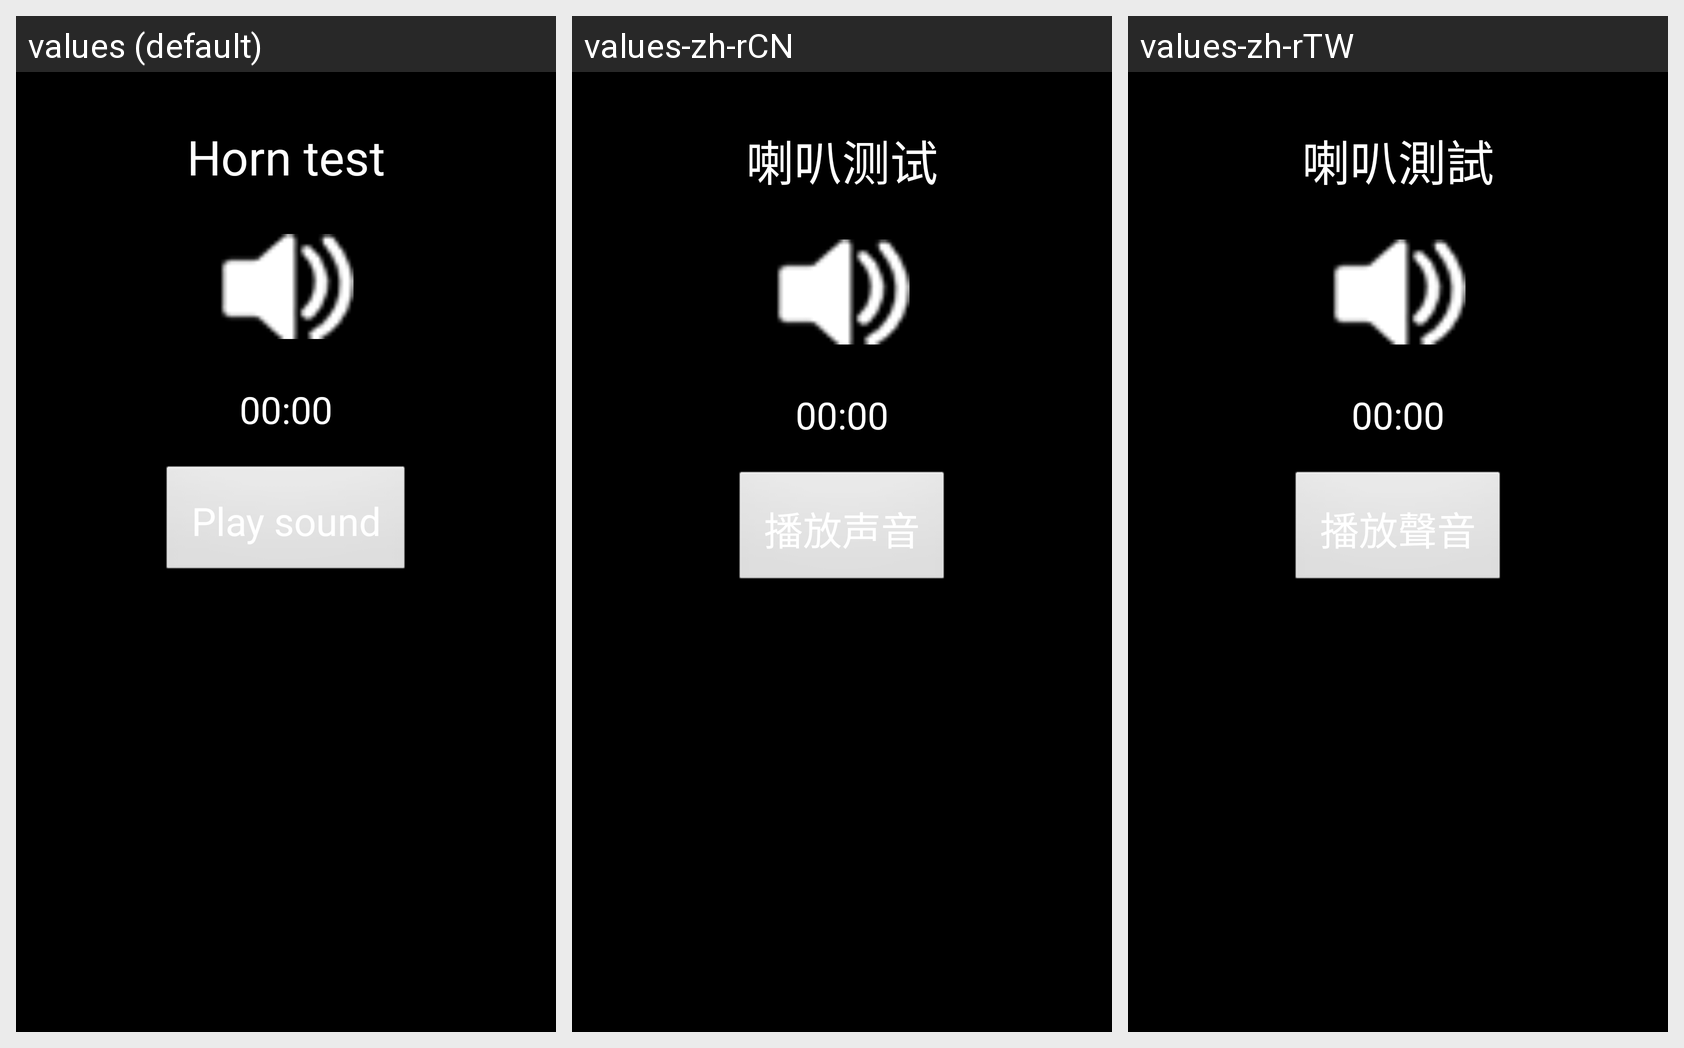

Strings drawn on this Android screen and how each of the app's shown locales translates them:
Android screen res/layout/activity_horn_test.xml rendered under 3 locales, left to right: values (default), values-zh-rCN, values-zh-rTW. Device: Nexus 5 (rendered at 1080×1920; each locale shown at half size, 540×960, under a caption strip naming it); theme android:Theme.NoTitleBar.Fullscreen.
Strings drawn on this screen, with the default value and each locale's value (text and hints the layout hard-codes, and strings that could not be matched under every locale, appear in the picture but are not listed):

tv_horn_test_title
  values: Horn test
  values-zh-rCN: 喇叭测试
  values-zh-rTW: 喇叭測試

play_recording_voice
  values: Play sound
  values-zh-rCN: 播放声音
  values-zh-rTW: 播放聲音
